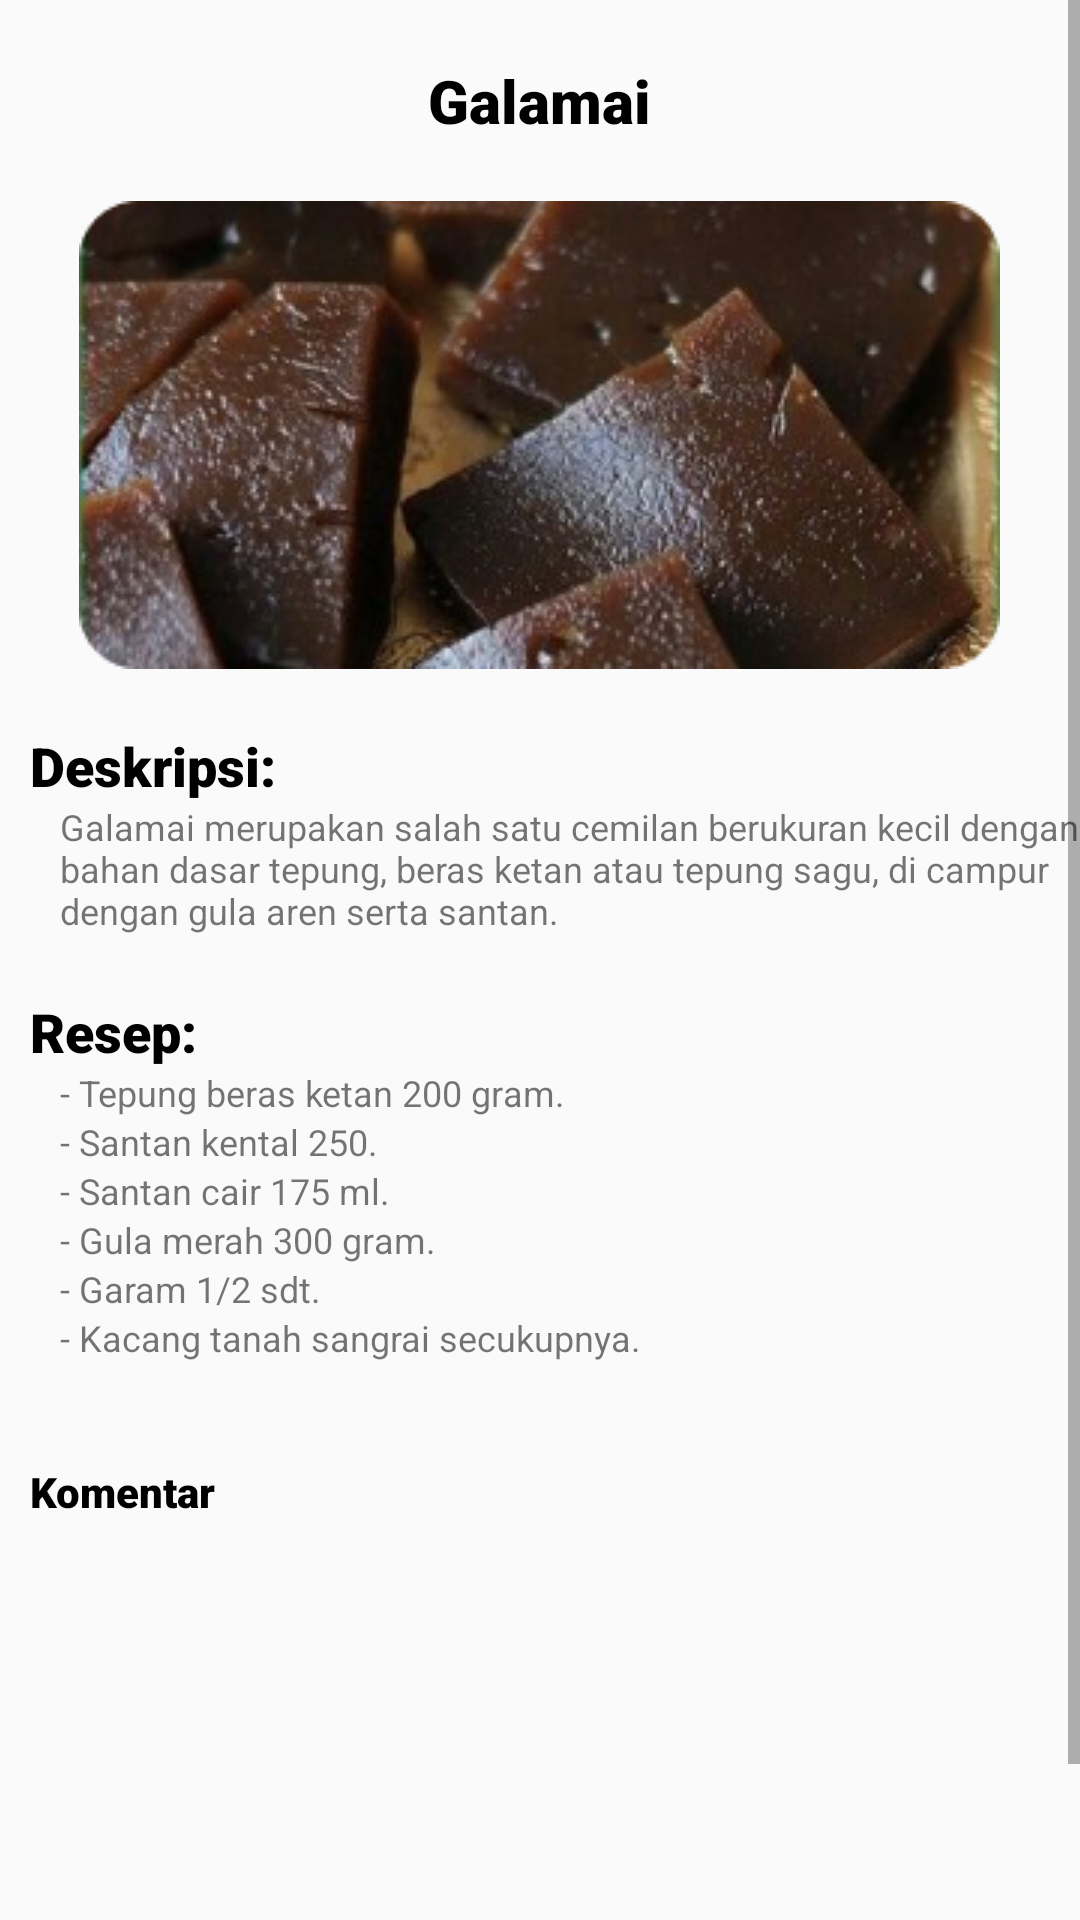

Reconstruct the res/layout file that produces this screen, plus the resources it refers to.
<!-- AndroidManifest.xml: application theme Theme.LoginRegisterActivity -->
<!-- res/layout/activity_kue_basah_galamai.xml -->
<?xml version="1.0" encoding="utf-8"?>
<ScrollView xmlns:android="http://schemas.android.com/apk/res/android"
    xmlns:app="http://schemas.android.com/apk/res-auto"
    xmlns:tools="http://schemas.android.com/tools"
    android:layout_width="match_parent"
    android:layout_height="match_parent"
    android:background="@drawable/bkg"
    tools:context=".KueBasahGalamai"
    tools:ignore="SpeakableTextPresentCheck">

    <RelativeLayout
        android:layout_width="wrap_content"
        android:layout_height="wrap_content">


        <TextView
            android:layout_width="wrap_content"
            android:layout_height="wrap_content"
            android:text="Galamai"
            android:layout_centerHorizontal="true"
            android:layout_marginLeft="3000dp"
            android:layout_marginTop="20dp"
            android:textSize="20dp"
            android:textColor="@color/black"
            android:fontFamily="sans-serif-black"
            android:id="@+id/o_txt1"/>

        <ImageView
            android:layout_width="wrap_content"
            android:layout_height="wrap_content"
            android:layout_below="@id/o_txt1"
            android:layout_centerHorizontal="true"
            android:layout_marginTop="20dp"
            android:src="@drawable/galamai"
            android:id="@+id/o_gambar1"/>

        <TextView
            android:layout_width="wrap_content"
            android:layout_height="wrap_content"
            android:layout_below="@id/o_gambar1"
            android:layout_marginTop="20dp"
            android:textSize="18dp"
            android:textColor="@color/black"
            android:fontFamily="sans-serif-black"
            android:paddingLeft="10dp"
            android:text="Deskripsi:"
            android:id="@+id/o_txt2"/>

        <TextView
            android:id="@+id/o_txt3"
            android:layout_width="wrap_content"
            android:layout_height="wrap_content"
            android:layout_below="@id/o_txt2"
            android:fontFamily="sans-serif"
            android:paddingLeft="20dp"
            android:text="Galamai merupakan salah satu cemilan berukuran kecil dengan bahan dasar tepung, beras ketan atau tepung sagu, di campur dengan gula aren serta santan. "
            android:textSize="12dp"
            tools:ignore="TextSizeCheck" />

        <TextView
            android:layout_width="wrap_content"
            android:layout_height="wrap_content"
            android:layout_below="@id/o_txt3"
            android:layout_marginTop="20dp"
            android:textSize="18dp"
            android:textColor="@color/black"
            android:fontFamily="sans-serif-black"
            android:paddingLeft="10dp"
            android:text="Resep:"
            android:id="@+id/o_txt4"/>

        <TextView
            android:id="@+id/o_txt5"
            android:layout_width="wrap_content"
            android:layout_height="wrap_content"
            android:layout_below="@id/o_txt4"
            android:fontFamily="sans-serif"
            android:paddingLeft="20dp"
            android:text="- Tepung beras ketan 200 gram."
            android:textSize="12dp"
            tools:ignore="TextSizeCheck" />

        <TextView
            android:id="@+id/o_txt6"
            android:layout_width="wrap_content"
            android:layout_height="wrap_content"
            android:layout_below="@id/o_txt5"
            android:fontFamily="sans-serif"
            android:paddingLeft="20dp"
            android:text="- Santan kental 250."
            android:textSize="12dp"
            tools:ignore="TextSizeCheck" />

        <TextView
            android:id="@+id/o_txt7"
            android:layout_width="wrap_content"
            android:layout_height="wrap_content"
            android:layout_below="@id/o_txt6"
            android:fontFamily="sans-serif"
            android:paddingLeft="20dp"
            android:text="- Santan cair 175 ml."
            android:textSize="12dp"
            tools:ignore="TextSizeCheck" />

        <TextView
            android:id="@+id/o_txt8"
            android:layout_width="wrap_content"
            android:layout_height="wrap_content"
            android:layout_below="@id/o_txt7"
            android:fontFamily="sans-serif"
            android:paddingLeft="20dp"
            android:text="- Gula merah 300 gram. "
            android:textSize="12dp"
            tools:ignore="TextSizeCheck" />

        <TextView
            android:id="@+id/o_txt9"
            android:layout_width="wrap_content"
            android:layout_height="wrap_content"
            android:layout_below="@id/o_txt8"
            android:fontFamily="sans-serif"
            android:paddingLeft="20dp"
            android:text="- Garam 1/2 sdt."
            android:textSize="12dp"
            tools:ignore="TextSizeCheck" />

        <TextView
            android:id="@+id/o_txt10"
            android:layout_width="wrap_content"
            android:layout_height="wrap_content"
            android:layout_below="@id/o_txt9"
            android:fontFamily="sans-serif"
            android:paddingLeft="20dp"
            android:text="- Kacang tanah sangrai secukupnya."
            android:textSize="12dp"
            tools:ignore="TextSizeCheck" />


        <TextView
            android:id="@+id/komentar"
            android:layout_width="wrap_content"
            android:layout_height="wrap_content"
            android:layout_below="@id/o_txt9"
            android:text="Komentar"
            android:layout_marginTop="50dp"
            android:paddingLeft="10dp"
            android:textColor="@color/black"
            android:fontFamily="sans-serif-black"/>

        <EditText
            android:id="@+id/btn_komentar"
            android:layout_width="wrap_content"
            android:layout_height="150dp"
            android:layout_below="@id/komentar"
            android:layout_centerHorizontal="true"
            android:width="410dp"
            android:background="@drawable/button_komentar"
            tools:ignore="SpeakableTextPresentCheck" />

        <Button
            android:id="@+id/button_send"
            android:layout_below="@id/btn_komentar"
            android:layout_width="wrap_content"
            android:layout_height="30dp"
            android:layout_marginTop="10dp"
            android:width="4200dp"
            android:background="@drawable/button_send"
            android:text="Send"
            tools:ignore="SpeakableTextPresentCheck,TouchTargetSizeCheck" />


    </RelativeLayout>

</ScrollView>
<!-- resources referenced by this layout -->
<resources>
  <color name="black">#FF000000</color>
  <!-- drawable button_send (drawable) -->
  <?xml version="1.0" encoding="utf-8"?>
  <shape android:shape="rectangle" xmlns:android="http://schemas.android.com/apk/res/android">
  
      <solid android:color="@color/creamy"/>
      <corners android:radius="0dp"/>
  </shape>
  <!-- drawable galamai: png bitmap (drawable, 129218 bytes) -->
  <style name="Theme.LoginRegisterActivity" parent="Theme.AppCompat.Light.DarkActionBar">
          <item name="colorSecondary">@color/choco</item>
          <item name="colorPrimary">@color/cream</item>
      </style>
  <color name="creamy">#F7ECB6</color>
  <color name="choco">#E2BB81</color>
  <color name="cream">#F9F1C9</color>
</resources>
